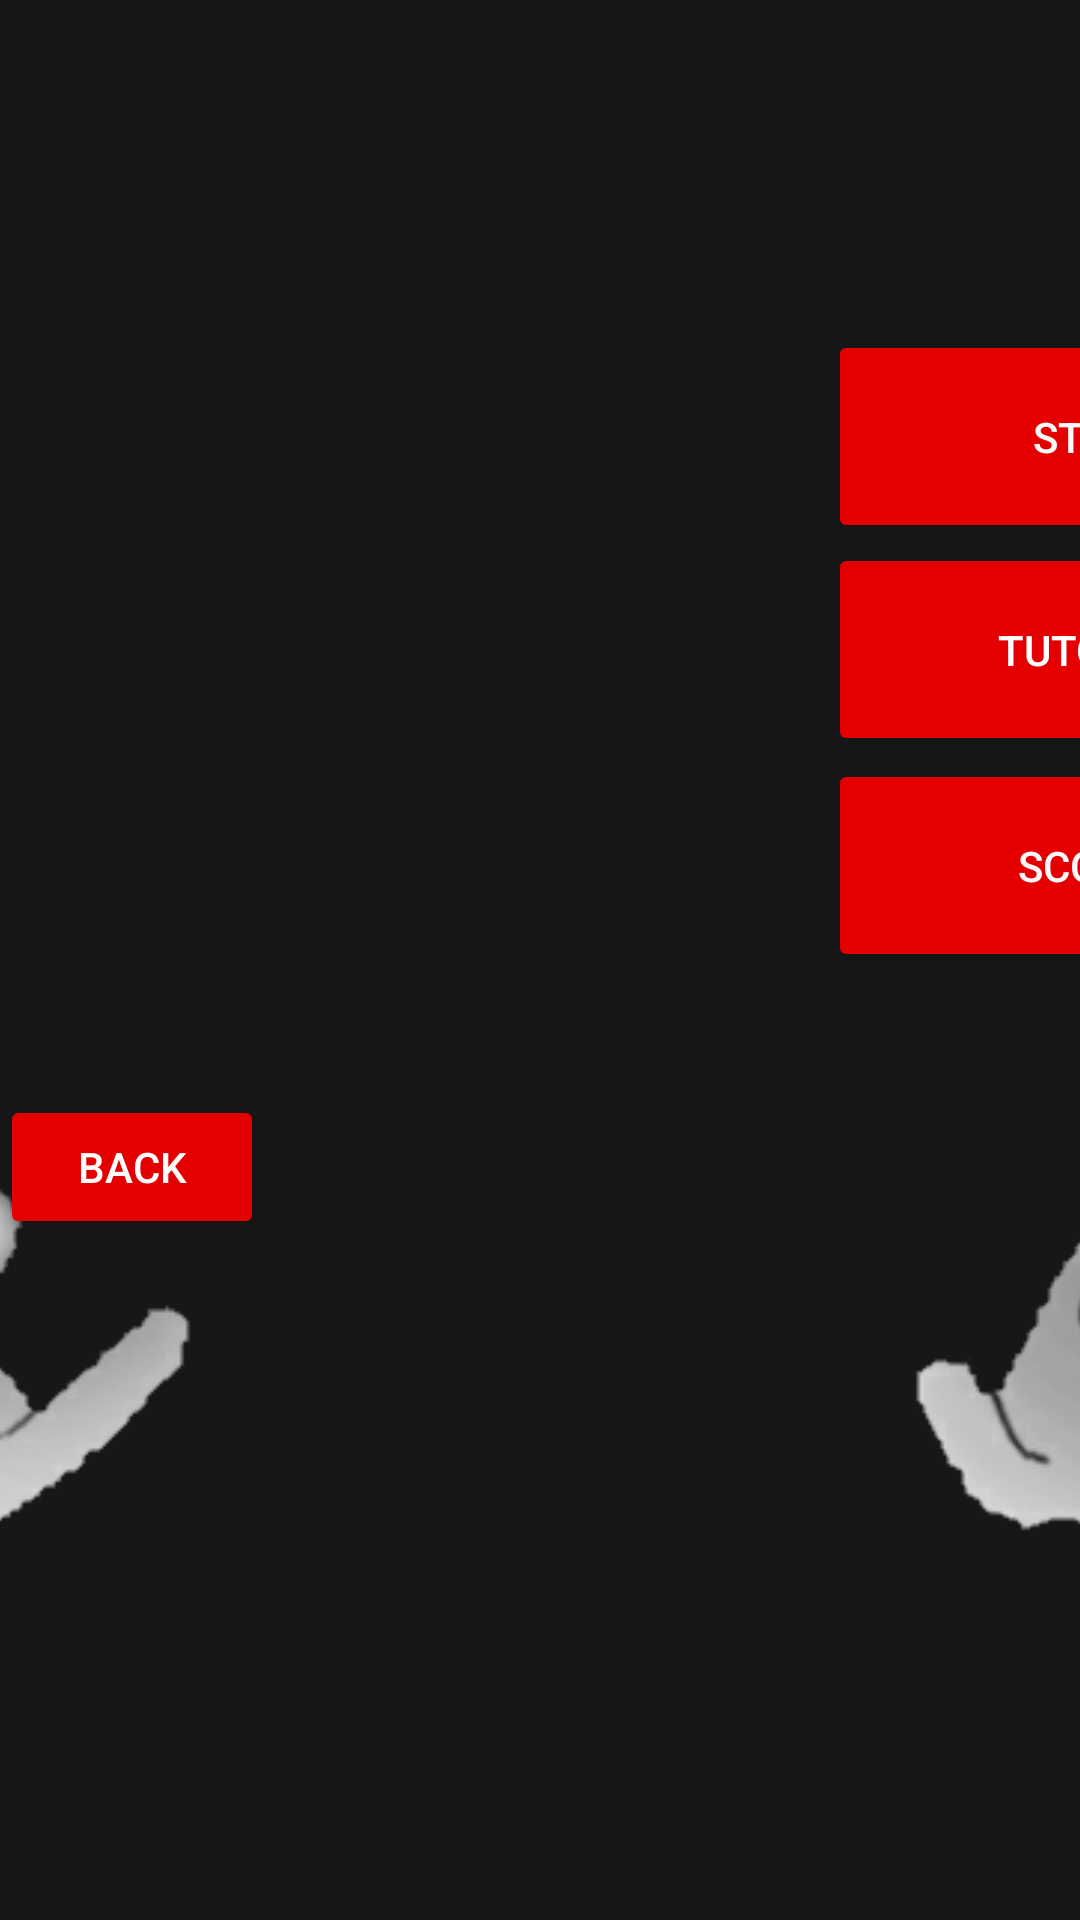

Android layout source for this screen:
<!-- AndroidManifest.xml: application theme Theme.TFOTMAuthTest -->
<!-- res/layout/activity_selection.xml -->
<?xml version="1.0" encoding="utf-8"?>
<androidx.constraintlayout.widget.ConstraintLayout xmlns:android="http://schemas.android.com/apk/res/android"
    xmlns:app="http://schemas.android.com/apk/res-auto"
    xmlns:tools="http://schemas.android.com/tools"
    android:layout_width="match_parent"
    android:layout_height="match_parent"
    tools:context=".Selection">
    <ImageView
        android:id="@+id/imageView"
        android:layout_width="match_parent"
        android:layout_height="match_parent"
        android:scaleType="centerCrop"
        android:src="@drawable/selection" />

    <Button
        android:id="@+id/button"
        android:layout_width="179dp"
        android:layout_height="71dp"
        android:layout_marginStart="276dp"
        android:layout_marginTop="110dp"
        android:backgroundTint="#E40000"
        android:onClick="Start"
        android:text="start"
        android:textColor="#FAFAFA"
        android:textColorHighlight="#00FFFFFF"
        android:textColorLink="#D60606"
        app:layout_constraintStart_toStartOf="parent"
        app:layout_constraintTop_toTopOf="parent" />

    <Button
        android:id="@+id/button2"
        android:layout_width="179dp"
        android:layout_height="71dp"
        android:layout_marginStart="276dp"
        android:backgroundTint="#E40000"
        android:onClick="GotoTutorial"
        android:text="tutorial"
        android:textColor="#FFFFFF"
        app:layout_constraintStart_toStartOf="parent"
        app:layout_constraintTop_toBottomOf="@+id/button" />

    <Button
        android:id="@+id/button3"
        android:layout_width="wrap_content"
        android:layout_height="wrap_content"
        android:layout_marginTop="365dp"
        android:backgroundTint="#E40000"
        android:onClick="GotoLogin"
        android:text="Back"
        android:textColor="#FFFFFF"
        app:layout_constraintStart_toStartOf="parent"
        app:layout_constraintTop_toTopOf="parent" />

    <Button
        android:id="@+id/button5"
        android:layout_width="179dp"
        android:layout_height="71dp"
        android:layout_marginTop="1dp"
        android:backgroundTint="#E40000"
        android:text="Scores"
        android:onClick="GoToScores"
        android:textColor="#FAFAFA"
        android:textColorHighlight="#00FFFFFF"
        android:textColorLink="#D60606"
        app:layout_constraintStart_toStartOf="@id/button2"
        app:layout_constraintTop_toBottomOf="@+id/button2"
        tools:layout_editor_absoluteX="275dp" />

</androidx.constraintlayout.widget.ConstraintLayout>
<!-- resources referenced by this layout -->
<resources>
  <!-- drawable selection: png bitmap (drawable, 50211 bytes) -->
  <style name="Theme.TFOTMAuthTest" parent="Theme.MaterialComponents.DayNight.DarkActionBar">
          
          <item name="colorPrimary">@color/purple_500</item>
          <item name="colorPrimaryVariant">@color/purple_700</item>
          <item name="colorOnPrimary">@color/white</item>
          
          <item name="colorSecondary">@color/teal_200</item>
          <item name="colorSecondaryVariant">@color/teal_700</item>
          <item name="colorOnSecondary">@color/black</item>
          
          <item name="android:statusBarColor" tools:targetApi="l">?attr/colorPrimaryVariant</item>
          
      </style>
  <!-- not gathered from this repository: default colours our renderer supplied (Android Studio template values) -->
  <color name="purple_500">#FF6200EE</color>
  <color name="purple_700">#FF3700B3</color>
  <color name="teal_200">#FF03DAC5</color>
  <color name="teal_700">#FF018786</color>
  <color name="black">#FF000000</color>
  <color name="white">#FFFFFFFF</color>
</resources>
